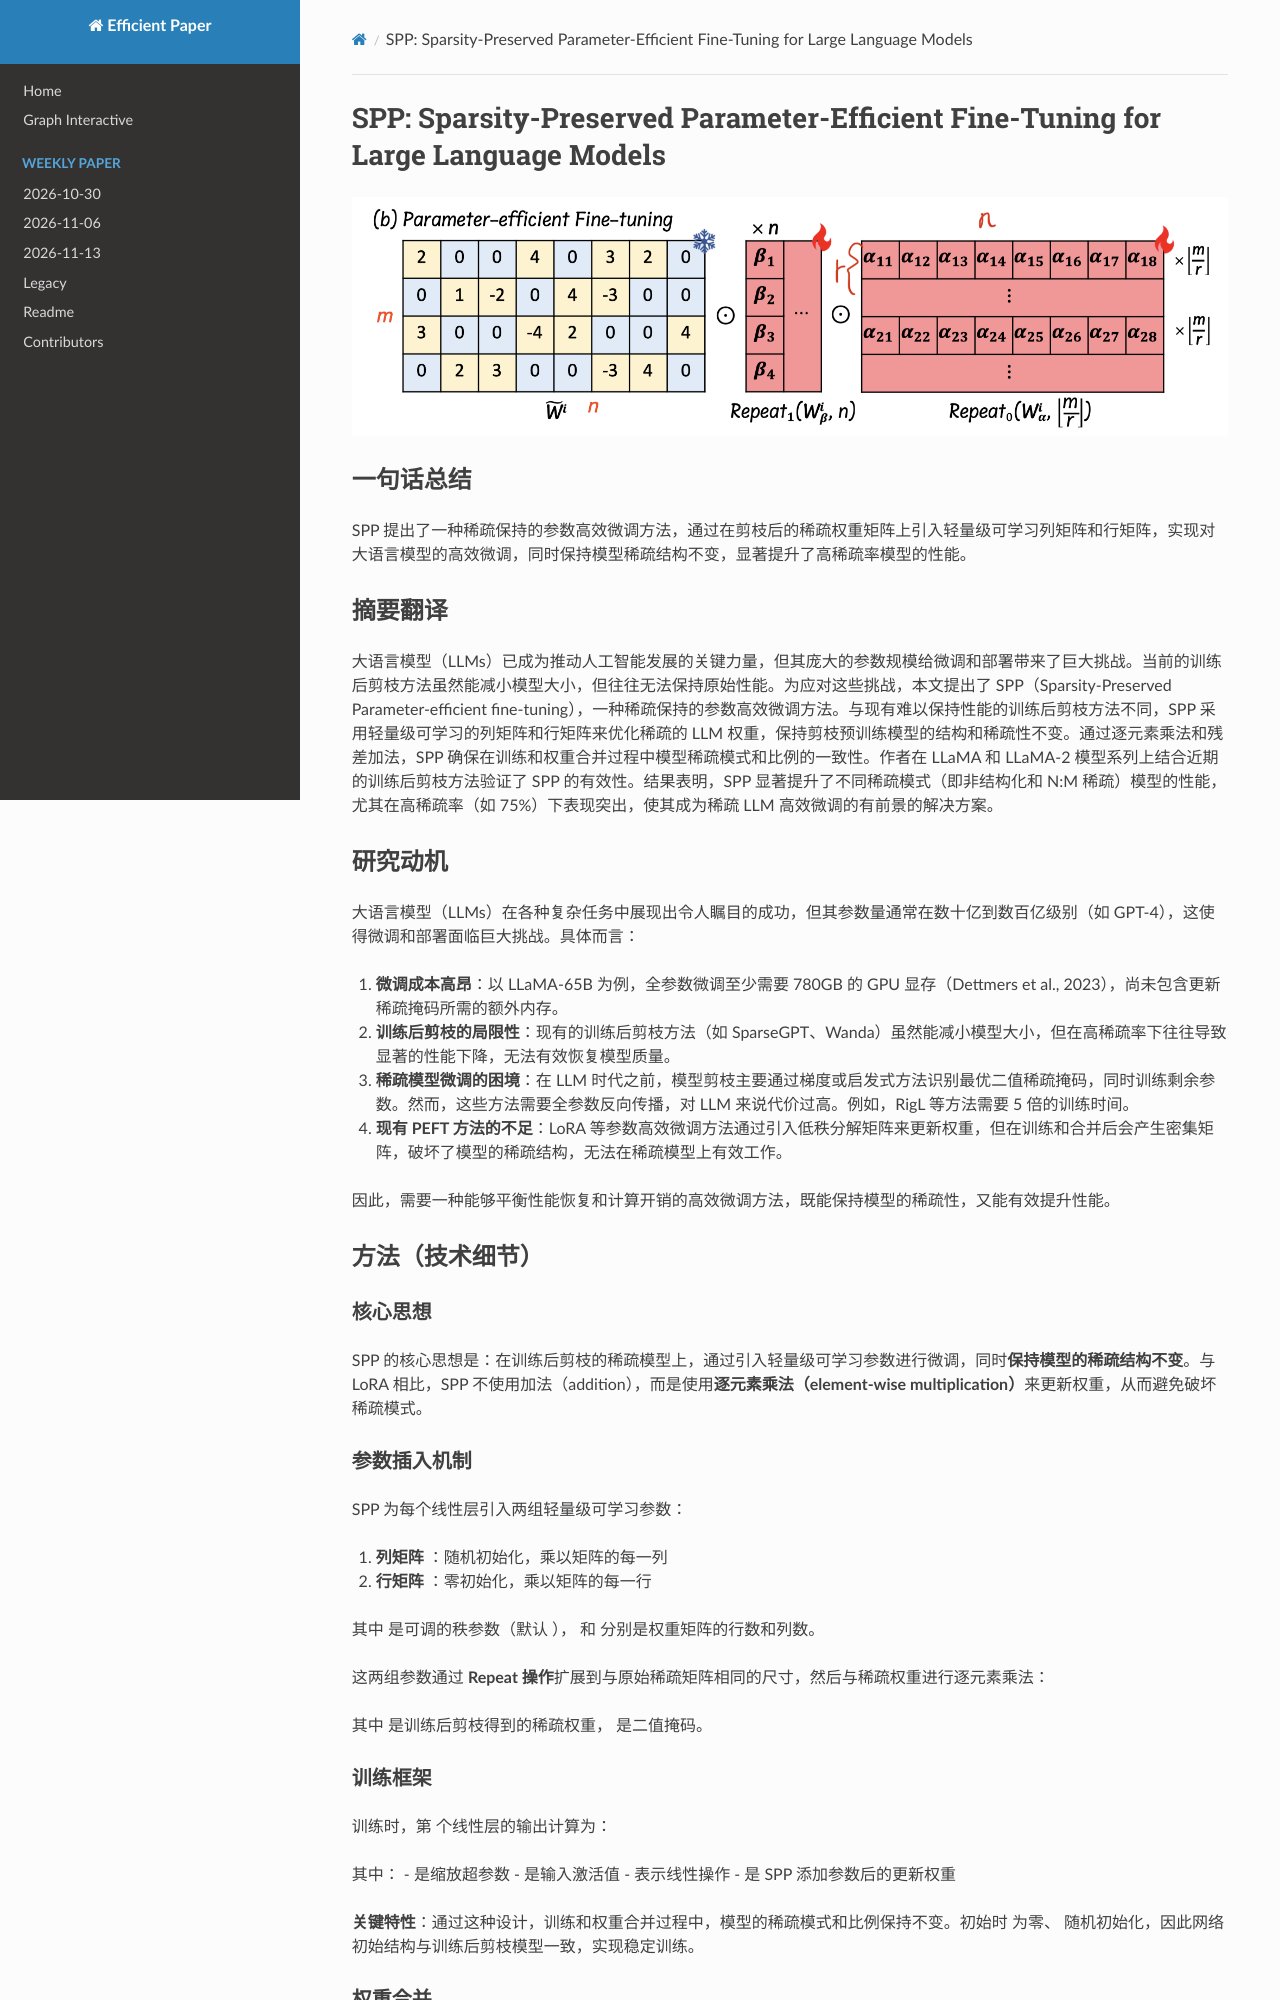

repository: hustzxd/EfficientPaper · page: notes/2024/SPP/note/index.html · generator: mkdocs

# SPP: Sparsity-Preserved Parameter-Efficient Fine-Tuning for Large Language Models

![](spp.png)

## Abstract

Large Language Models (LLMs) have become pivotal in advancing the field of
artificial intelligence, yet their immense sizes pose significant challenges
for both fine-tuning and deployment. Current post-training pruning methods,
while reducing the sizes of LLMs, often fail to maintain their original
performance. To address these challen
